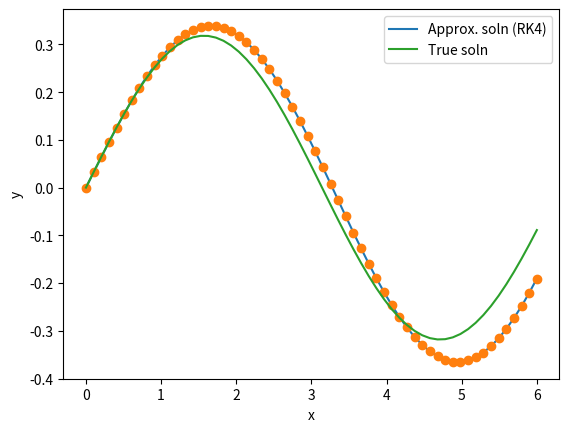

The matplotlib source for this figure:
"""
Upgrading Euler method to 4th-order Runge-Kutta
for 2nd-order ODEs
[redacted]
2020-05-17
"""

import numpy as np
import matplotlib.pyplot as plt

"""
y' = dy/dx
For a function of form y'' = f(x, y, y')
Define y' = v so y'' = v'
"""

def func(x, y, v):  # RHS of v' = in terms of x, y, v
    return -y

# PARAMETERS
y0 = 0  # y(x=0) = 
v0 = 1/np.pi  # y'(x=0) = 
h = 0.1  # step size
end = 6  # x-value to stop integration

steps = int(end/h)  # number of steps
x = np.linspace(0, end, steps)  # array of x-values (discrete time)
y = np.zeros(steps)  # empty array for solution
v = np.zeros(steps)

y[0] = y0  # inserting initial value
v[0] = v0

# INTEGRATING
# using https://mathworld.wolfram.com/Runge-KuttaMethod.html
for i in range(0, steps-1):
    k1y = h * v[i]
    k1v = h * func(x[i], y[i], v[i])
    k2y = h * (v[i] + 0.5*k1v)
    k2v = h * func((x[i] + 0.5*h), (y[i] + 0.5*k1v), (v[i] + 0.5*k1v))
    k3y = h * (v[i] + 0.5*k2v)
    k3v = h * func((x[i] + 0.5*h), (y[i] + 0.5*k2v), (v[i] + 0.5*k2v))
    k4y = h * (v[i] + k3v)
    k4v = h * func(x[i+1], (y[i] + k3v), (v[i] + k3v))
    
    y[i+1] = y[i] + (k1y + 2*k2y + 2*k3y + k4y) / 6
    v[i+1] = v[i] + (k1v + 2*k2v + 2*k3v + k4v) / 6

plt.plot(x, y, label='Approx. soln (RK4)')
plt.plot(x, y, 'o')
plt.plot(x, np.sin(x)/np.pi, label='True soln')
plt.xlabel('x')
plt.ylabel('y')
plt.legend()
plt.show()
